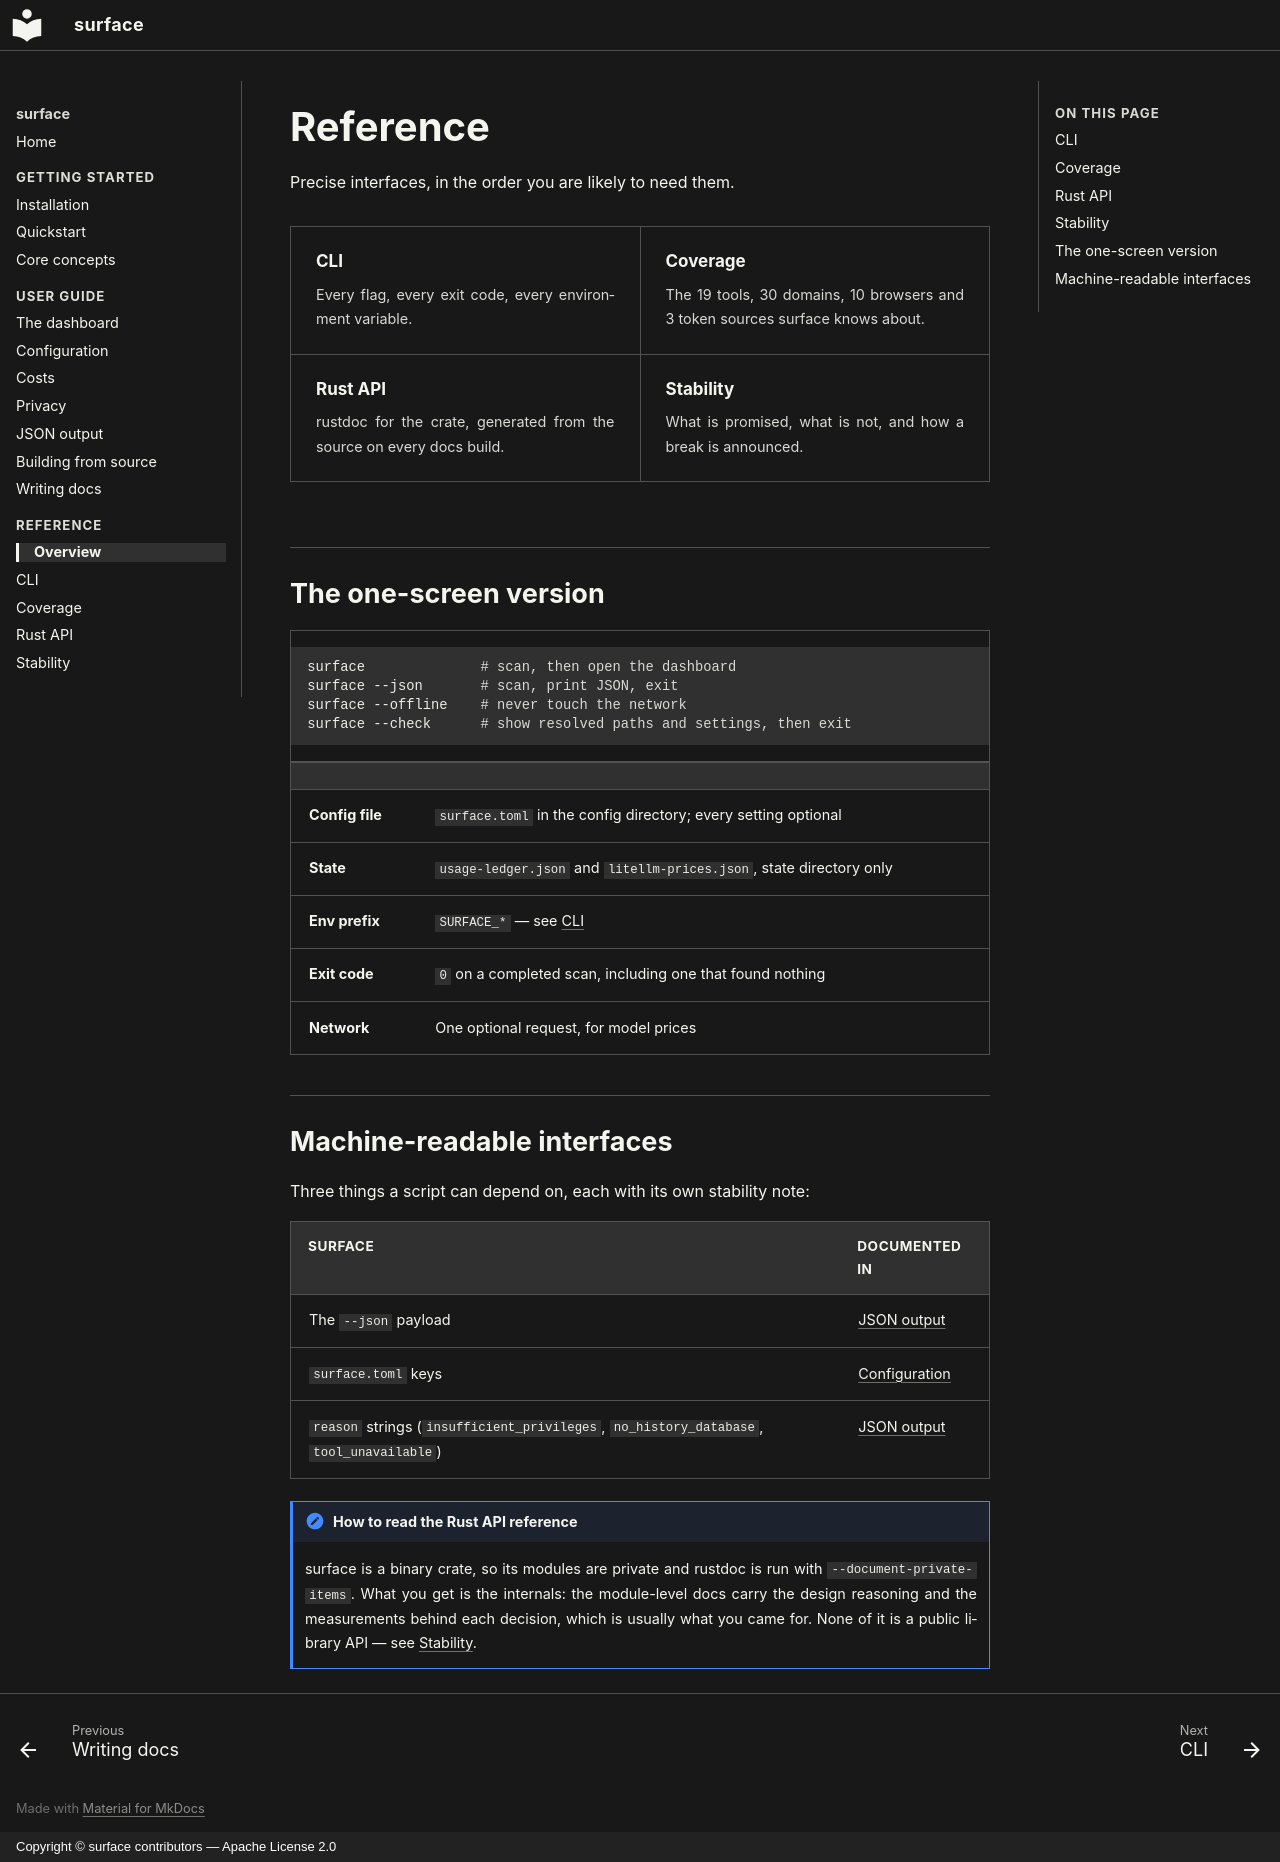

repository: holistic-ai/surface · page: reference/index.html · generator: mkdocs · copyright: Copyright © surface contributors — Apache License 2.0

# Reference

Precise interfaces, in the order you are likely to need them.

<div class="site-grid" markdown>

<div class="site-card" markdown>
### [CLI](cli.md)
Every flag, every exit code, every environment variable.
</div>

<div class="site-card" markdown>
### [Coverage](coverage.md)
The 19 tools, 30 domains, 10 browsers and 3 token sources surface knows about.
</div>

<div class="site-card" markdown>
### [Rust API](rust.md)
rustdoc for the crate, generated from the source on every docs build.
</div>

<div class="site-card" markdown>
### [Stability](stability.md)
What is promised, what is not, and how a break is announced.
</div>

</div>

## The one-screen version

```sh
surface              # scan, then open the dashboard
surface --json       # scan, print JSON, exit
surface --offline    # never touch the network
surface --check      # show resolved paths and settings, then exit
```

| | |
|---|---|
| **Config file** | `surface.toml` in the config directory; every setting optional |
| **State** | `usage-ledger.json` and `litellm-prices.json`, state directory only |
| **Env prefix** | `SURFACE_*` — see [CLI](cli.md#environment-variables) |
| **Exit code** | `0` on a completed scan, including one that found nothing |
| **Network** | One optional request, for model prices |

## Machine-readable interfaces

Three things a script can depend on, each with its own stability note:

| Surface | Documented in |
|---|---|
| The `--json` payload | [JSON output](../guide/json.md) |
| `surface.toml` keys | [Configuration](../guide/configuration.md) |
| `reason` strings (`insufficient_privileges`, `no_history_database`, `tool_unavailable`) | [JSON output](../guide/json.md#sites) |

!!! note "How to read the Rust API reference"
    surface is a binary crate, so its modules are private and rustdoc is run with
    `--document-private-items`. What you get is the internals: the module-level
    docs carry the design reasoning and the measurements behind each decision,
    which is usually what you came for. None of it is a public library API — see
    [Stability](stability.md#the-rust-api).
